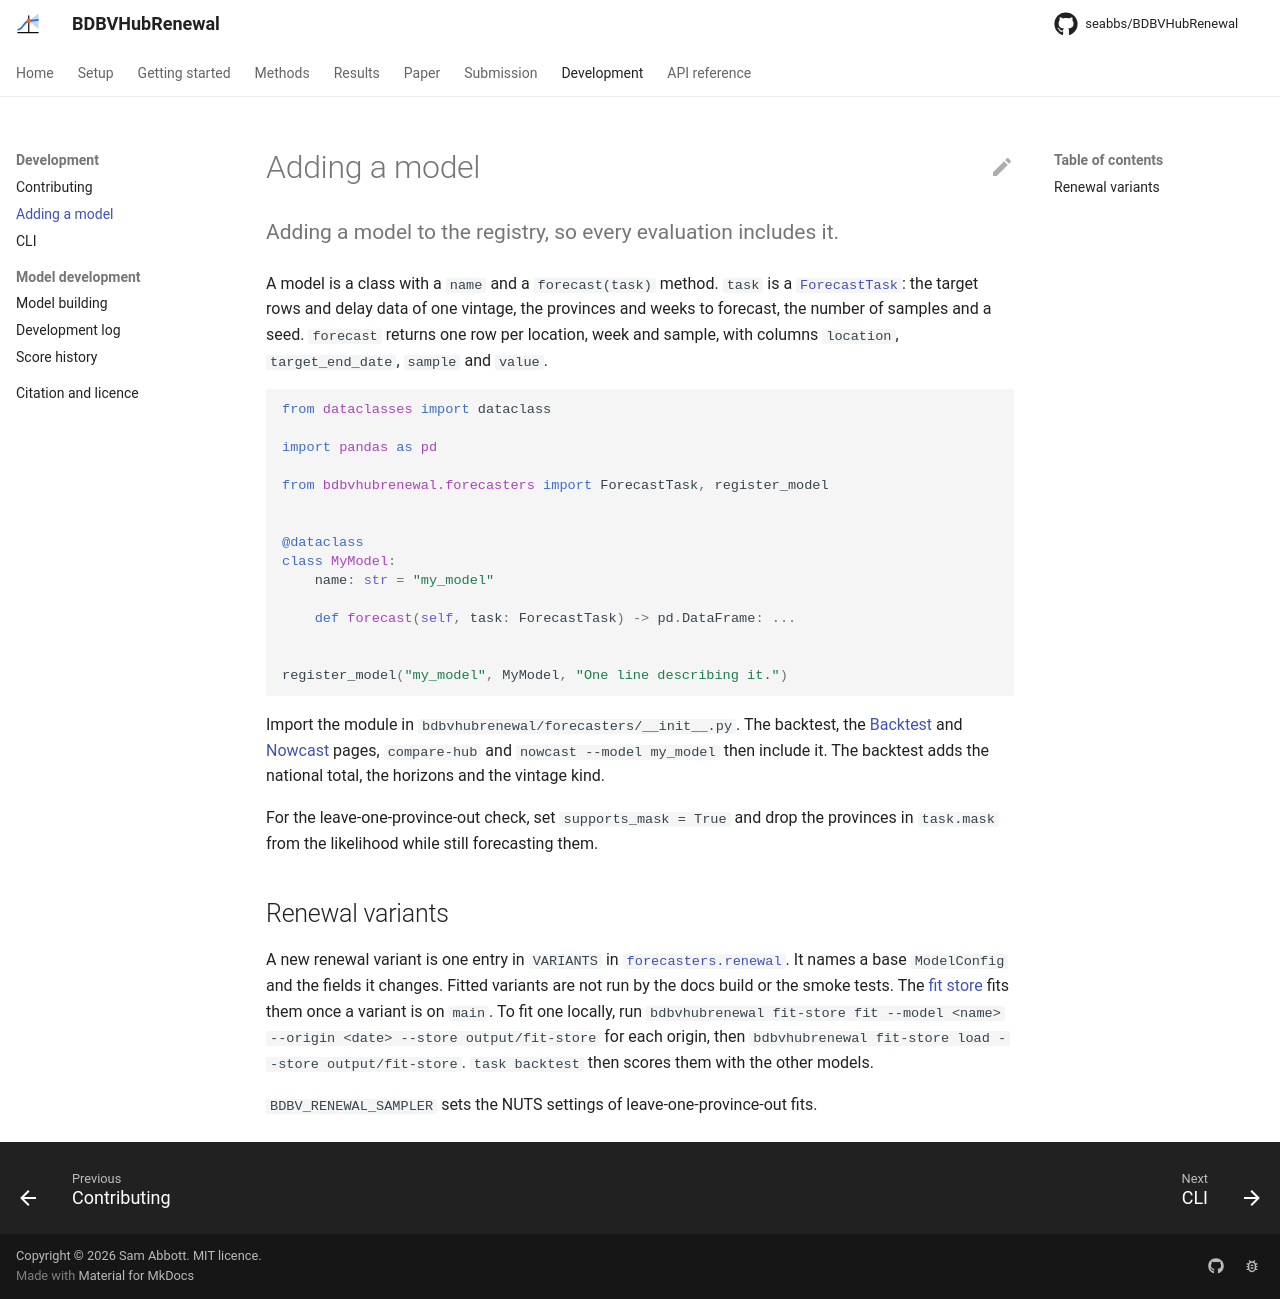

repository: seabbs/BDBVHubRenewal · page: development/adding-a-model/index.html · generator: mkdocs

# Adding a model

Adding a model to the registry, so every evaluation includes it.
{ .page-subtitle }

A model is a class with a `name` and a `forecast(task)` method.
`task` is a [`ForecastTask`][bdbvhubrenewal.forecasters.base.ForecastTask]: the target rows and delay data of one vintage, the provinces and weeks to forecast, the number of samples and a seed.
`forecast` returns one row per location, week and sample, with columns `location`, `target_end_date`, `sample` and `value`.

```python
from dataclasses import dataclass

import pandas as pd

from bdbvhubrenewal.forecasters import ForecastTask, register_model


@dataclass
class MyModel:
    name: str = "my_model"

    def forecast(self, task: ForecastTask) -> pd.DataFrame: ...


register_model("my_model", MyModel, "One line describing it.")
```

Import the module in `bdbvhubrenewal/forecasters/__init__.py`.
The backtest, the [Backtest](../backtest.md) and [Nowcast](../nowcast.md) pages, `compare-hub` and `nowcast --model my_model` then include it.
The backtest adds the national total, the horizons and the vintage kind.

For the leave-one-province-out check, set `supports_mask = True` and drop the provinces in `task.mask` from the likelihood while still forecasting them.

## Renewal variants

A new renewal variant is one entry in `VARIANTS` in [`forecasters.renewal`][bdbvhubrenewal.forecasters.renewal].
It names a base `ModelConfig` and the fields it changes.
Fitted variants are not run by the docs build or the smoke tests.
The [fit store](cli.md#fit-store) fits them once a variant is on `main`.
To fit one locally, run `bdbvhubrenewal fit-store fit --model <name> --origin <date> --store output/fit-store` for each origin, then `bdbvhubrenewal fit-store load --store output/fit-store`.
`task backtest` then scores them with the other models.

`BDBV_RENEWAL_SAMPLER` sets the NUTS settings of leave-one-province-out fits.
